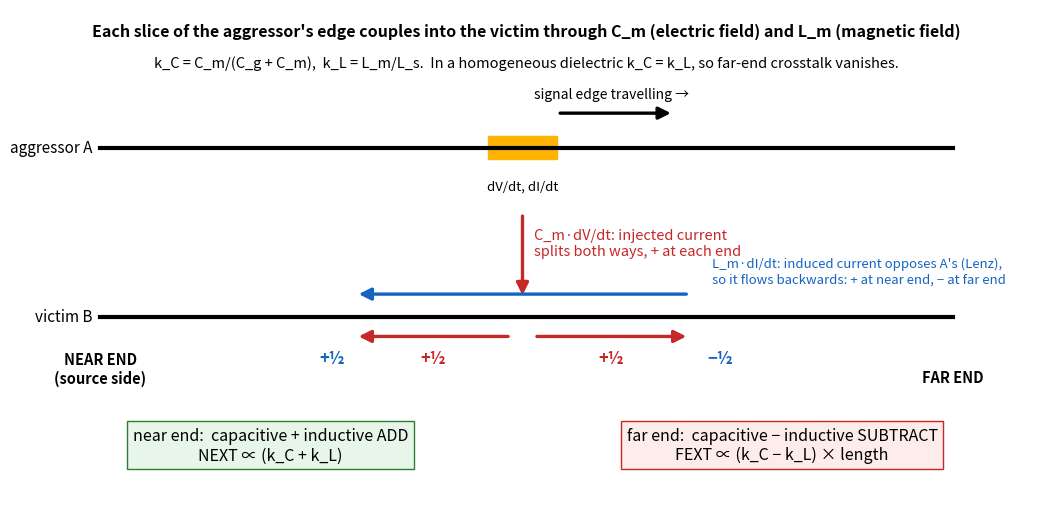

Source code (Python):
"""Why near-end crosstalk adds kC and kL while far-end crosstalk subtracts them."""
import matplotlib; matplotlib.use("Agg")
import matplotlib.pyplot as plt
from matplotlib.patches import FancyArrowPatch
fig, ax = plt.subplots(figsize=(13, 6.4)); ax.set_xlim(0, 13); ax.set_ylim(0, 6.4); ax.axis("off")
def arr(p, q, c, lw=2.4, ms=18):
    ax.add_patch(FancyArrowPatch(p, q, arrowstyle="-|>", mutation_scale=ms, lw=lw, color=c))
yA, yB = 4.6, 2.4
ax.plot([1, 12], [yA, yA], "k", lw=3); ax.plot([1, 12], [yB, yB], "k", lw=3)
ax.text(0.9, yA, "aggressor A", ha="right", va="center", fontsize=11)
ax.text(0.9, yB, "victim B", ha="right", va="center", fontsize=11)
ax.text(1, 1.55, "NEAR END\n(source side)", ha="center", fontsize=10.5, weight="bold")
ax.text(12, 1.55, "FAR END", ha="center", fontsize=10.5, weight="bold")
# wavefront on A
ax.add_patch(plt.Rectangle((6.0, yA - 0.15), 0.9, 0.3, color="#ffb300"))
arr((6.9, yA + 0.45), (8.4, yA + 0.45), "k"); ax.text(7.6, yA + 0.65, "signal edge travelling →", ha="center", fontsize=10)
ax.text(6.45, yA - 0.55, "dV/dt, dI/dt", ha="center", fontsize=9.5)
# capacitive: current into B, splits both ways, same sign
arr((6.45, yA - 0.85), (6.45, yB + 0.25), "#c62828")
ax.text(6.6, 3.2, "C_m·dV/dt: injected current\nsplits both ways, + at each end", color="#c62828", fontsize=10.5)
arr((6.3, yB - 0.25), (4.3, yB - 0.25), "#c62828"); arr((6.6, yB - 0.25), (8.6, yB - 0.25), "#c62828")
ax.text(5.3, yB - 0.6, "+½", color="#c62828", ha="center", fontsize=12, weight="bold")
ax.text(7.6, yB - 0.6, "+½", color="#c62828", ha="center", fontsize=12, weight="bold")
# inductive: induced current flows backwards (Lenz)
arr((8.6, yB + 0.3), (4.3, yB + 0.3), "#1565c0")
ax.text(8.9, yB + 0.45, "L_m·dI/dt: induced current opposes A's (Lenz),\nso it flows backwards: + at near end, − at far end", color="#1565c0", ha="left", fontsize=9.5)
ax.text(4.0, yB - 0.6, "+½", color="#1565c0", ha="center", fontsize=12, weight="bold")
ax.text(9.0, yB - 0.6, "−½", color="#1565c0", ha="center", fontsize=12, weight="bold")
ax.text(3.2, 0.55, "near end:  capacitive + inductive ADD\nNEXT ∝ (k_C + k_L)", ha="center", fontsize=11.5,
        bbox=dict(fc="#e8f5e9", ec="#2e7d32"))
ax.text(9.8, 0.55, "far end:  capacitive − inductive SUBTRACT\nFEXT ∝ (k_C − k_L) × length", ha="center", fontsize=11.5,
        bbox=dict(fc="#fdecea", ec="#c62828"))
ax.text(6.5, 6.05, "Each slice of the aggressor's edge couples into the victim through C_m (electric field) and L_m (magnetic field)",
        ha="center", fontsize=11.5, weight="bold")
ax.text(6.5, 5.65, "k_C = C_m/(C_g + C_m),  k_L = L_m/L_s.  In a homogeneous dielectric k_C = k_L, so far-end crosstalk vanishes.",
        ha="center", fontsize=10.5)
plt.savefig("mechanism.png", dpi=140, bbox_inches="tight")
